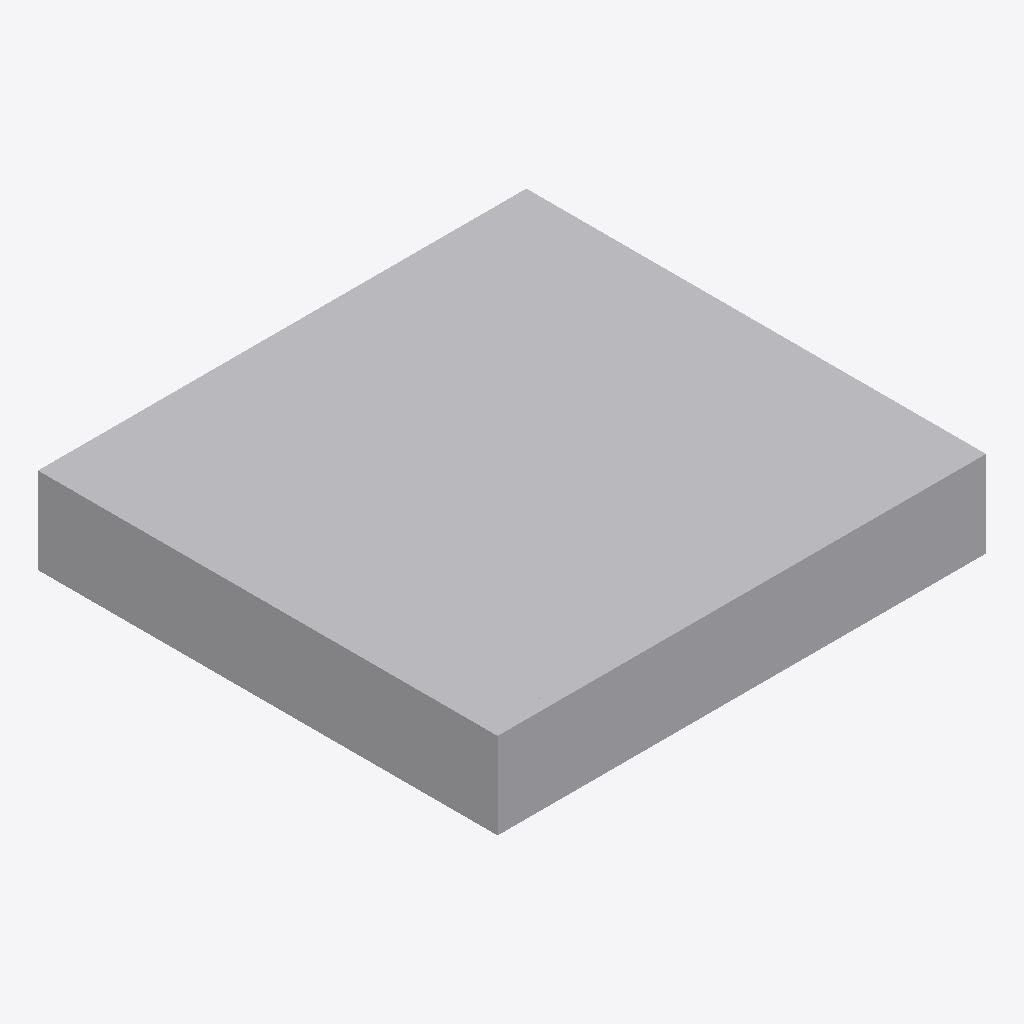
Isometric view of an IFC building model (IFC-SPF (STEP), schema IFC4, length unit metre), seen from the south-west, elements coloured by IFC class: 1 other element (light grey).
Extent 0.850 m × 0.800 m × 0.150 m (x, y, z). Storeys (1): Ebene 0 at 0.00 m. Elements (1): 1 IfcBuildingElementProxy.

HEADER;
FILE_DESCRIPTION(('ViewDefinition [CoordinationView_V2.0]','ExchangeRequirement []'),'2;1');
FILE_NAME('','2024-05-07T10:31:32',(''),(''),'ODA IFC SDK 22.6','22.1.1.516 - Exporter 22.1.1.516 - Default UI','');
FILE_SCHEMA(('IFC4'));
ENDSEC;
DATA;
#93=IFCPROJECT('3JkdSrIPPFBg8WI9Yiw3Uw',#20,'',$,$,'','',(#86),#83);
#105=IFCSITE('3JkdSrIPPFBg8WI9Yiw3Uu',#20,'Default',$,$,#104,$,$,.ELEMENT.,(42,24,53,508911),(-71,-15,-29,-58837),0.0,$,$);
#95=IFCBUILDING('3JkdSrIPPFBg8WI9Yiw3Ux',#20,'',$,$,#16,$,'',.ELEMENT.,$,$,#94);
#98=IFCBUILDINGSTOREY('3JkdSrIPPFBg8WI9XJ5yzH',#20,'Ebene 0',$,'Ebene:Ebene 1',#97,$,'Ebene 0',.ELEMENT.,0.0);
#215=IFCBUILDINGELEMENTPROXY('13nEK$CBv6evwGCwQTLk2Z',#20,'DB_KT_Kleinschacht_Deckel:DB_KT_Kleinschacht_Deckel:3998728',$,'DB_KT_Kleinschacht_Deckel:DB_KT_Kleinschacht_Deckel',#214,#212,'3998728',.NOTDEFINED.);
ENDSEC;
